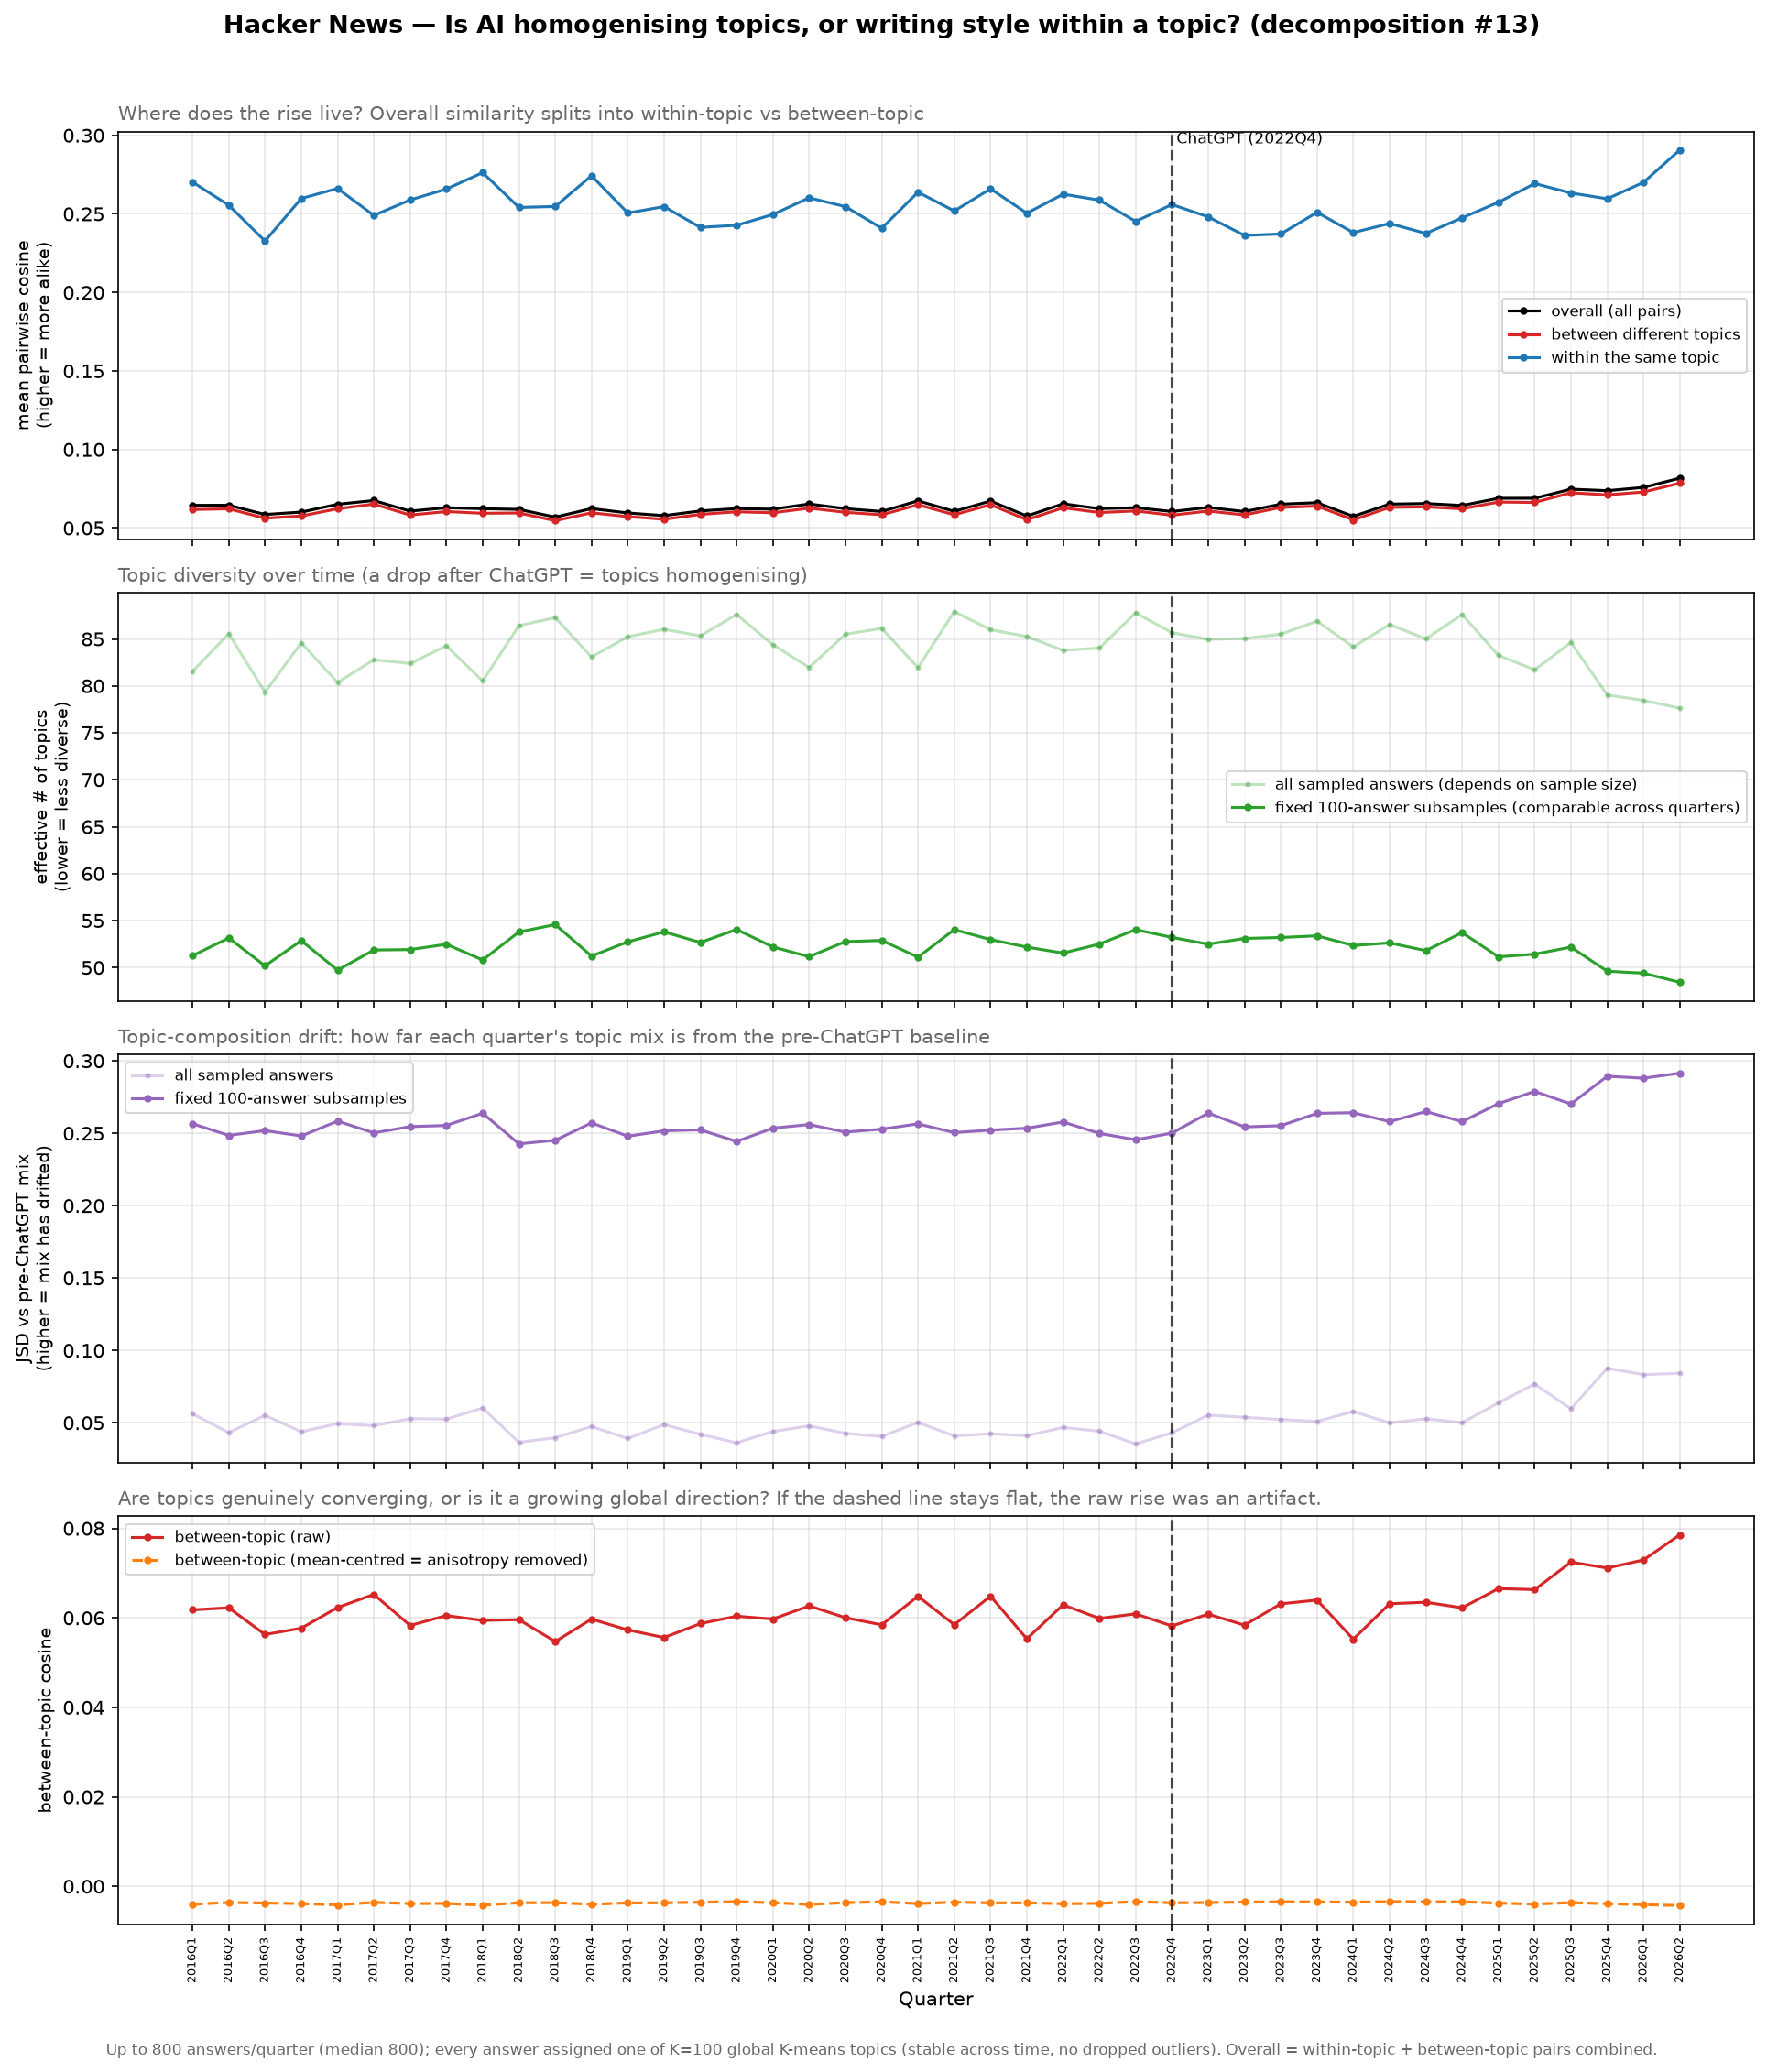

Source data for this figure (header and first rows):
quarter, n, n_sample, n_topics, p_within, overall_cosine, within_cosine, between_cosine, mc_overall_cosine, mc_between_cosine, between_centroid_cosine, eff_topics, topic_entropy, comp_jsd, eff_topics_r, comp_jsd_r
2016Q1, 800, 800, 97, 0.01283, 0.06446, 0.2703, 0.06179, -0.001218, -0.004027, 0.1457, 81.55, 4.401, 0.05621, 51.26, 0.2566
2016Q2, 800, 800, 99, 0.01177, 0.06454, 0.2555, 0.06226, -0.001231, -0.003613, 0.1559, 85.56, 4.449, 0.0432, 53.15, 0.2485
2016Q3, 800, 800, 96, 0.01336, 0.05863, 0.2327, 0.05628, -0.001231, -0.003748, 0.1523, 79.34, 4.374, 0.05514, 50.18, 0.2519
2016Q4, 800, 800, 99, 0.01226, 0.06017, 0.2598, 0.05769, -0.001233, -0.003869, 0.1554, 84.59, 4.438, 0.04382, 52.86, 0.2481
2017Q1, 800, 800, 99, 0.01387, 0.06514, 0.2662, 0.06231, -0.001225, -0.004153, 0.1522, 80.36, 4.387, 0.04941, 49.72, 0.2584
2017Q2, 800, 800, 95, 0.01237, 0.06753, 0.249, 0.06526, -0.001227, -0.003595, 0.1674, 82.77, 4.416, 0.04799, 51.87, 0.2503
2017Q3, 800, 800, 95, 0.01242, 0.06079, 0.2589, 0.0583, -0.001233, -0.003864, 0.1554, 82.39, 4.411, 0.05284, 51.91, 0.2546
2017Q4, 800, 800, 98, 0.01193, 0.06296, 0.2658, 0.06051, -0.001231, -0.003831, 0.1547, 84.26, 4.434, 0.05256, 52.48, 0.2554
2018Q1, 800, 800, 99, 0.01333, 0.06232, 0.2763, 0.05942, -0.001222, -0.00423, 0.1409, 80.52, 4.389, 0.0602, 50.81, 0.2639
2018Q2, 800, 800, 99, 0.01178, 0.06189, 0.2541, 0.0596, -0.001229, -0.003679, 0.1575, 86.42, 4.459, 0.03649, 53.79, 0.2427
2018Q3, 800, 800, 98, 0.01131, 0.05696, 0.2547, 0.0547, -0.001229, -0.003655, 0.1511, 87.27, 4.469, 0.03968, 54.58, 0.2452
2018Q4, 800, 800, 98, 0.01252, 0.06241, 0.2743, 0.05972, -0.001221, -0.004022, 0.1393, 83.07, 4.42, 0.04743, 51.22, 0.2572
2019Q1, 800, 800, 98, 0.01191, 0.05961, 0.2506, 0.0573, -0.001232, -0.003716, 0.1558, 85.24, 4.445, 0.03916, 52.74, 0.248
2019Q2, 800, 800, 99, 0.01164, 0.05792, 0.2546, 0.0556, -0.001232, -0.003696, 0.1514, 86.03, 4.455, 0.04875, 53.8, 0.2517
2019Q3, 800, 800, 99, 0.012, 0.06091, 0.2414, 0.05872, -0.001229, -0.003558, 0.1544, 85.32, 4.446, 0.04207, 52.67, 0.2524
2019Q4, 800, 800, 98, 0.01113, 0.0624, 0.2427, 0.06037, -0.001229, -0.003436, 0.1676, 87.6, 4.473, 0.03613, 54.05, 0.2444
2020Q1, 800, 800, 98, 0.01207, 0.06203, 0.2496, 0.05974, -0.001233, -0.003664, 0.1592, 84.39, 4.435, 0.04401, 52.19, 0.2536
2020Q2, 800, 800, 99, 0.01339, 0.06532, 0.2602, 0.06268, -0.001229, -0.004062, 0.1677, 81.96, 4.406, 0.04787, 51.16, 0.2561
2020Q3, 800, 800, 98, 0.01194, 0.06236, 0.2546, 0.06004, -0.001228, -0.003657, 0.1542, 85.5, 4.449, 0.0427, 52.76, 0.2508
2020Q4, 800, 800, 98, 0.01151, 0.06054, 0.2409, 0.05844, -0.001229, -0.00346, 0.1554, 86.13, 4.456, 0.04057, 52.89, 0.2529
2021Q1, 800, 800, 98, 0.01259, 0.06733, 0.2638, 0.06483, -0.001223, -0.003871, 0.1596, 81.94, 4.406, 0.05025, 51.11, 0.2565
2021Q2, 800, 800, 99, 0.01115, 0.06063, 0.2519, 0.05848, -0.001231, -0.00354, 0.1565, 87.91, 4.476, 0.04094, 54.04, 0.2505
2021Q3, 800, 800, 99, 0.01173, 0.0672, 0.2659, 0.06485, -0.001219, -0.003706, 0.1631, 85.98, 4.454, 0.04245, 52.97, 0.2522
2021Q4, 800, 800, 99, 0.01198, 0.05766, 0.2504, 0.05532, -0.001233, -0.0037, 0.1447, 85.26, 4.446, 0.04108, 52.18, 0.2535
2022Q1, 800, 800, 100, 0.01263, 0.06544, 0.2625, 0.06292, -0.001224, -0.003898, 0.1566, 83.78, 4.428, 0.04679, 51.54, 0.2578
2022Q2, 800, 800, 99, 0.01253, 0.06237, 0.2587, 0.05987, -0.00123, -0.003816, 0.1517, 84.03, 4.431, 0.04418, 52.5, 0.2499
2022Q3, 800, 800, 98, 0.01121, 0.06297, 0.2452, 0.0609, -0.001227, -0.003442, 0.1644, 87.77, 4.475, 0.03541, 54.03, 0.2455
2022Q4, 800, 800, 98, 0.0119, 0.06054, 0.256, 0.05819, -0.001228, -0.003684, 0.1506, 85.66, 4.45, 0.04303, 53.21, 0.2501
2023Q1, 800, 800, 100, 0.01222, 0.06313, 0.2481, 0.06084, -0.001229, -0.003634, 0.1598, 84.95, 4.442, 0.05527, 52.49, 0.264
2023Q2, 800, 800, 99, 0.01192, 0.06049, 0.2363, 0.05837, -0.001229, -0.003522, 0.1607, 85.05, 4.443, 0.05377, 53.1, 0.2544
2023Q3, 800, 800, 98, 0.0118, 0.0652, 0.2372, 0.06314, -0.001225, -0.003464, 0.1721, 85.51, 4.449, 0.05225, 53.2, 0.2553
2023Q4, 800, 800, 99, 0.01162, 0.06615, 0.251, 0.06398, -0.00122, -0.003496, 0.1626, 86.89, 4.465, 0.05095, 53.38, 0.2638
2024Q1, 800, 800, 100, 0.01214, 0.05745, 0.2381, 0.05523, -0.001231, -0.003556, 0.1414, 84.15, 4.433, 0.05781, 52.35, 0.2642
2024Q2, 800, 800, 99, 0.01143, 0.06523, 0.2439, 0.06317, -0.001222, -0.003418, 0.1631, 86.54, 4.461, 0.04989, 52.62, 0.258
2024Q3, 800, 800, 99, 0.01211, 0.06561, 0.2376, 0.0635, -0.001226, -0.003445, 0.166, 85.01, 4.443, 0.0528, 51.79, 0.265
2024Q4, 800, 800, 100, 0.01141, 0.06437, 0.2475, 0.06226, -0.001226, -0.003468, 0.1615, 87.59, 4.473, 0.05009, 53.72, 0.258
2025Q1, 800, 800, 99, 0.0125, 0.06893, 0.2574, 0.06655, -0.001218, -0.00375, 0.1701, 83.25, 4.422, 0.06378, 51.14, 0.2705
2025Q2, 800, 800, 99, 0.01309, 0.06897, 0.2693, 0.06632, -0.001223, -0.003988, 0.1655, 81.72, 4.403, 0.07677, 51.43, 0.2789
2025Q3, 800, 800, 100, 0.01211, 0.07477, 0.2633, 0.07246, -0.001225, -0.003649, 0.1736, 84.63, 4.438, 0.05968, 52.17, 0.2702
2025Q4, 800, 800, 99, 0.01404, 0.07379, 0.2596, 0.07115, -0.001212, -0.003892, 0.1623, 79.04, 4.37, 0.08773, 49.61, 0.2894
2026Q1, 800, 800, 98, 0.01488, 0.07588, 0.2701, 0.07295, -0.001212, -0.004101, 0.1707, 78.45, 4.362, 0.08324, 49.4, 0.288
2026Q2, 800, 800, 98, 0.01507, 0.08176, 0.2907, 0.07856, -0.001198, -0.004303, 0.1734, 77.63, 4.352, 0.08417, 48.43, 0.2915
